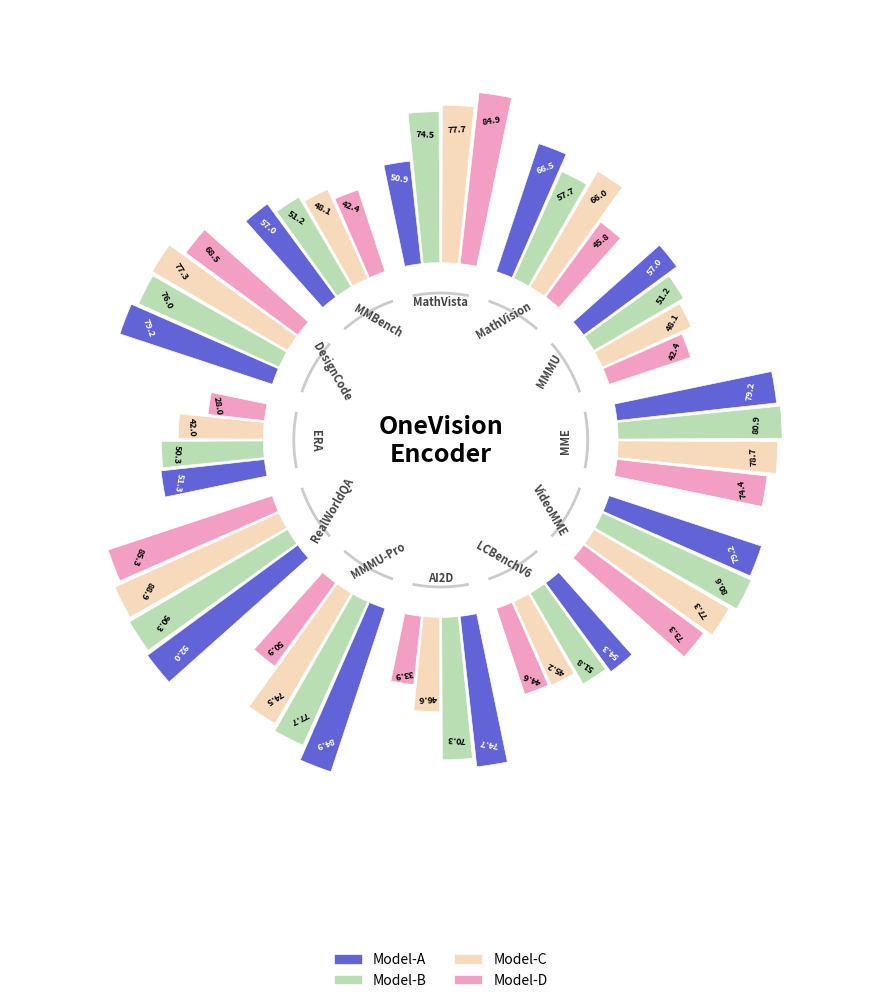

Reproduce this figure in Python.
import numpy as np
import matplotlib.pyplot as plt
from matplotlib.offsetbox import OffsetImage, AnnotationBbox

# ======================
# 1. 数据（示例，可替换）
# ======================
benchmarks = [
    "MathVista", "MathVision", "MMMU", "MME",
    "VideoMME", "LCBenchV6", "AI2D",
    "MMMU-Pro", "RealWorldQA", "ERA",
    "DesignCode", "MMBench"
]

# 每个 benchmark 对应 4 个模型的分数
scores = {
    "Model-A": [50.9, 66.5, 57.0, 79.2, 79.2, 54.3, 74.7, 84.9, 92.0, 51.3, 79.2, 57.0],
    "Model-B": [74.5, 57.7, 51.2, 80.9, 80.6, 51.8, 70.3, 77.7, 90.3, 50.3, 76.0, 51.2],
    "Model-C": [77.7, 66.0, 48.1, 78.7, 77.3, 45.2, 46.6, 74.5, 88.9, 42.0, 77.3, 48.1],
    "Model-D": [84.9, 45.8, 42.4, 74.4, 73.3, 44.6, 33.9, 50.9, 85.3, 28.0, 68.5, 42.4],
}

models = list(scores.keys())
num_models = len(models)
num_bench = len(benchmarks)

# ======================
# 2. 统一配色（重点）
# ======================
colors = {
    "Model-A": "#5B5BD6",   # 蓝紫
    "Model-B": "#B7DDB0",   # 浅绿
    "Model-C": "#F6D8B8",   # 米色
    "Model-D": "#F39AC1",   # 粉色
}

# ======================
# 3. 极坐标布局
# ======================
angles = np.linspace(0, 2 * np.pi, num_bench, endpoint=False)
bar_width = 2 * np.pi / num_bench / (num_models + 1)

fig = plt.figure(figsize=(10, 10))
ax = plt.subplot(111, polar=True)

ax.set_theta_offset(np.pi / 2)
ax.set_theta_direction(-1)

# 去掉边框和网格线
ax.spines['polar'].set_visible(False)  # 去掉圆形边框
ax.grid(False)  # 去掉网格线

# 设置径向范围，从较大的值开始，缩短柱状图
radial_start = 35  # 柱状图起始位置（内圈半径）
radial_end = 75    # 柱状图结束位置（缩短长度）

# ======================
# 4. 画 bars（缩短后的柱状图）
# ======================
for i, model in enumerate(models):
    values = scores[model]
    offset = (i - (num_models - 1) / 2) * bar_width
    
    # 将原始分数映射到缩短的范围
    scaled_values = (np.array(values) / 100.0) * (radial_end - radial_start)

    bars = ax.bar(
        angles + offset,
        scaled_values,
        width=bar_width * 0.9,
        bottom=radial_start,  # 从radial_start开始，而不是从0
        color=colors[model],
        edgecolor="white",  # 浅色边框
        linewidth=0.5,
        alpha=0.95,
        label=model
    )

    # 数值标注（在柱状图内部顶端，沿着柱状方向）
    for angle, val, scaled_val in zip(angles + offset, values, scaled_values):
        # 将数值放在柱状图顶端（接近radial_start + scaled_val）
        text_radius = radial_start + scaled_val * 0.85  # 在顶端85%位置
        
        # 根据模型选择文字颜色：Model-A用白色，其他用黑色
        if model == "Model-A":
            text_color = 'white'
        else:
            text_color = 'black'
        
        ax.text(
            angle,
            text_radius,
            f"{val:.1f}",
            ha="center",
            va="center",
            fontsize=6.5,
            rotation=np.degrees(angle),
            rotation_mode="anchor",
            color=text_color,
            fontweight='bold'
        )

# ======================
# 5. benchmark 标签（放在内圈）
# ======================
ax.set_xticks(angles)
# 将标签设置为空，我们手动添加到内圈
ax.set_xticklabels([])

# 先不添加标签，等白色圆圈画完后再添加（确保标签在上层）

ax.set_yticks([])
ax.set_ylim(0, radial_end + 10)  # 调整y轴范围

# ======================
# 6. 中心留白（放 logo）- 增大内圈
# ======================
# 增大中心圆，覆盖更大区域
circle = plt.Circle((0, 0), radial_start - 3, transform=ax.transData._b, color="white", zorder=10)
ax.add_artist(circle)

# 加载并显示图片在中间
# 注意：需要在当前目录下提供 intro_tem.jpg 图片文件

try:
    img = plt.imread("intro_tem.jpg")
    # 增大zoom以让中心图片更大
    imagebox = OffsetImage(img, zoom=0.25)
    ab = AnnotationBbox(imagebox, (0, 0), frameon=False, zorder=11)
    ax.add_artist(ab)
except (FileNotFoundError, OSError):
    # 如果图片加载失败，显示备用文本
    ax.text(
        0, 0,
        "OneVision\nEncoder",
        ha="center",
        va="center",
        fontsize=18,
        fontweight="bold",
        zorder=11
    )

# 现在在白色圆圈外围添加标签（在柱状图起始位置）
# 为每个数据集添加弧线标记和标签文字
arc_radius = radial_start - 6  # 弧线位置
label_radius = radial_start - 9  # 文字在弧线下方

for angle, benchmark in zip(angles, benchmarks):
    # 计算每个benchmark占据的角度范围
    arc_width = 2 * np.pi / num_bench * 0.7  # 弧线宽度
    
    # 绘制弧线
    arc_angles = np.linspace(angle - arc_width/2, angle + arc_width/2, 50)
    arc_x = arc_angles
    arc_y = np.full_like(arc_angles, arc_radius)
    ax.plot(arc_x, arc_y, color='#999999', linewidth=2, alpha=0.5, zorder=12)
    
    # 将整个标签文字放置在弧线下方（不再拆分字符）
    rotation = np.degrees(angle)
    
    # 调整文字旋转使其可读
    if 90 < rotation < 270:
        rotation = rotation + 180
        va = 'top'
    else:
        va = 'bottom'
    
    ax.text(
        angle,
        label_radius,
        benchmark,
        ha='center',
        va=va,
        fontsize=8,
        rotation=rotation,
        rotation_mode="anchor",
        fontweight='bold',
        color='#444444',
        zorder=13,
        family='sans-serif'  # 使用无衬线字体确保清晰
    )


# ======================
# 7. 图例
# ======================
ax.legend(
    loc="lower center",
    bbox_to_anchor=(0.5, -0.15),
    ncol=2,
    frameon=False
)

plt.tight_layout()
plt.savefig("fig1.png", dpi=300, bbox_inches="tight")
plt.show()
